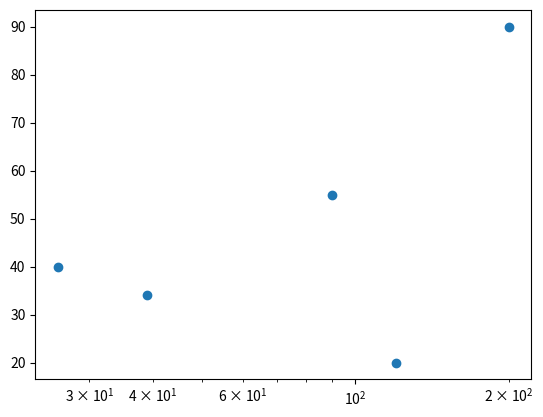

This figure's Python source:
import matplotlib.pyplot as plt

gdp_cap = [26, 39, 90, 120, 200]
life_exp = [40, 34, 55, 20, 90]

plt.scatter(gdp_cap,life_exp)
plt.xscale('log')
plt.show()
